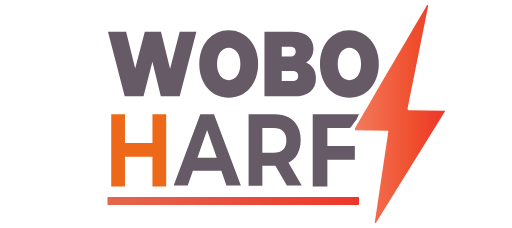
t = 0.00 s
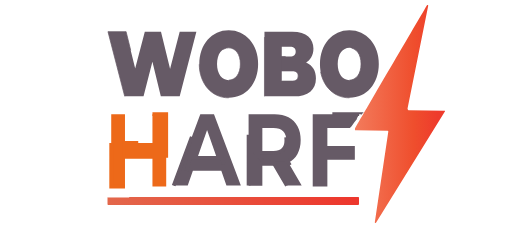
t = 1.35 s
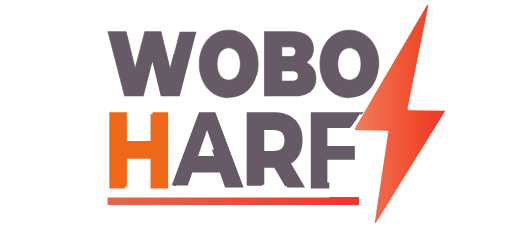
t = 2.70 s
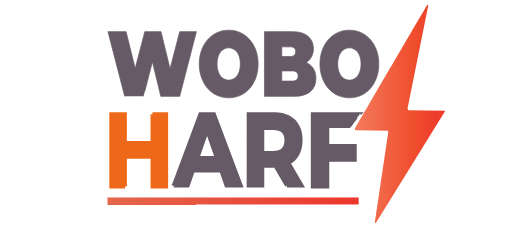
t = 4.05 s
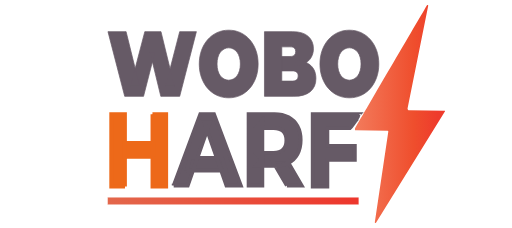
t = 5.40 s
t = 6.75 s: frame unchanged from t = 5.40 s, image omitted

The animated SVG that drew these frames (rendered in a browser with its animation timeline set to each time). Animation: 14 CSS @keyframes rules; one cycle of 8.10 s, repeats indefinitely.

<!--?xml version="1.0" encoding="utf-8"?-->
<!-- Generator: Adobe Illustrator 26.0.1, SVG Export Plug-In . SVG Version: 6.00 Build 0)  -->
<svg version="1.1" id="Camada_1" xmlns="http://www.w3.org/2000/svg" xmlns:xlink="http://www.w3.org/1999/xlink" x="0px" y="0px" viewBox="0 0 1500.2 666.8" style="" xml:space="preserve">
<style type="text/css">
	.st0{fill:#665A66;stroke:#665A66;stroke-width:2.0952;stroke-miterlimit:10;}
	.st1{fill:#ED6919;stroke:#ED6919;stroke-width:11.1745;stroke-miterlimit:10;}
	.st2{fill:#665A66;stroke:#665A66;stroke-width:11.1745;stroke-miterlimit:10;}
	.st3{clip-path:url(#SVGID_00000080194304104224936020000007875736585910729607_);}
	.st4{fill:url(#SVGID_00000042016799194335712870000012538206461608203162_);}
	.st5{clip-path:url(#SVGID_00000145047016826500820010000011941595751953253275_);}
	
		.st6{fill:url(#SVGID_00000180367875548366552300000001022214909938819744_);stroke:#FFFFFF;stroke-width:2.7936;stroke-miterlimit:10;}
</style>
<g>
	<g>
		<g>
			<path class="st0 dRrEjrgx_0" d="M365.4,281.7L316.4,92.1h53.1l39.5,160.1h-26.6l41.9-160.1h47.4l39.1,160.1h-25.6l41.3-160.1h48.9
				l-48.9,189.6h-55.3l-31.9-131.1h14.9l-33.6,131.1H365.4z"></path>
			<path class="st0 dRrEjrgx_1" d="M670.1,286c-12.4,0-23.8-2.4-34.4-7.3c-10.6-4.9-19.7-11.8-27.4-20.7c-7.7-8.9-13.7-19.5-18-31.6
				c-4.3-12.1-6.4-25.3-6.4-39.5c0-14.4,2.1-27.7,6.4-39.7c4.3-12,10.3-22.5,18-31.4c7.7-8.9,16.9-15.8,27.4-20.7
				c10.6-4.9,22-7.3,34.4-7.3c12.5,0,24,2.4,34.5,7.3s19.6,11.8,27.3,20.7c7.7,8.9,13.7,19.4,18,31.4c4.3,12,6.4,25.2,6.4,39.7
				c0,14.3-2.1,27.5-6.4,39.5c-4.3,12.1-10.3,22.6-18,31.6c-7.7,8.9-16.8,15.8-27.3,20.7C694.1,283.6,682.6,286,670.1,286z
				 M670.1,234.3c4.8,0,9.3-1.1,13.4-3.3s7.8-5.3,10.9-9.3c3.1-4.1,5.6-9,7.3-14.9c1.7-5.9,2.6-12.5,2.6-19.9c0-7.4-0.9-14-2.6-19.9
				c-1.7-5.9-4.2-10.8-7.3-14.9c-3.1-4.1-6.8-7.2-10.9-9.3s-8.6-3.3-13.4-3.3c-4.8,0-9.3,1.1-13.4,3.3s-7.8,5.3-10.9,9.3
				c-3.1,4.1-5.6,9-7.3,14.9c-1.7,5.9-2.6,12.5-2.6,19.9c0,7.4,0.9,14,2.6,19.9c1.7,5.9,4.2,10.8,7.3,14.9c3.1,4.1,6.8,7.2,10.9,9.3
				S665.3,234.3,670.1,234.3z"></path>
			<path class="st0 dRrEjrgx_2" d="M774.9,281.7V92.1h81.7c21.1,0,36.7,4.7,46.7,14c10,9.3,15.1,21.2,15.1,35.6c0,9.6-2.2,18.1-6.4,25.6
				c-4.3,7.5-10.5,13.4-18.7,17.7c-8.2,4.3-18.2,6.5-30.1,6.5l4.4-14.6c11.9,0,22.2,2.1,30.9,6.2c8.7,4.2,15.4,10.2,20.1,18
				c4.7,7.9,7.1,17.3,7.1,28.3c0,16.4-5.5,29.3-16.5,38.5c-11,9.2-27.1,13.8-48.2,13.8H774.9z M825.6,237h31c5.7,0,9.9-1.3,12.8-3.8
				c2.8-2.5,4.3-6.2,4.3-11.1s-1.4-8.6-4.3-11.1c-2.8-2.5-7.1-3.8-12.8-3.8h-34.5v-42.3h27.5c5.8,0,10.1-1.2,12.8-3.7
				c2.7-2.4,4-5.9,4-10.4c0-4.7-1.3-8.2-4-10.6c-2.7-2.3-7-3.5-12.8-3.5h-24V237z"></path>
			<path class="st0 dRrEjrgx_3" d="M1023.7,286c-12.4,0-23.8-2.4-34.4-7.3c-10.6-4.9-19.7-11.8-27.4-20.7c-7.7-8.9-13.7-19.5-18-31.6
				c-4.3-12.1-6.4-25.3-6.4-39.5c0-14.4,2.1-27.7,6.4-39.7c4.3-12,10.3-22.5,18-31.4c7.7-8.9,16.9-15.8,27.4-20.7
				c10.6-4.9,22-7.3,34.4-7.3c12.5,0,24,2.4,34.5,7.3s19.6,11.8,27.3,20.7c7.7,8.9,13.7,19.4,18,31.4c4.3,12,6.4,25.2,6.4,39.7
				c0,14.3-2.1,27.5-6.4,39.5c-4.3,12.1-10.3,22.6-18,31.6c-7.7,8.9-16.8,15.8-27.3,20.7C1047.8,283.6,1036.3,286,1023.7,286z
				 M1023.7,234.3c4.8,0,9.3-1.1,13.4-3.3s7.8-5.3,10.9-9.3c3.1-4.1,5.6-9,7.3-14.9c1.7-5.9,2.6-12.5,2.6-19.9
				c0-7.4-0.9-14-2.6-19.9c-1.7-5.9-4.2-10.8-7.3-14.9c-3.1-4.1-6.8-7.2-10.9-9.3s-8.6-3.3-13.4-3.3s-9.3,1.1-13.4,3.3
				s-7.8,5.3-10.9,9.3c-3.1,4.1-5.6,9-7.3,14.9c-1.7,5.9-2.6,12.5-2.6,19.9c0,7.4,0.9,14,2.6,19.9c1.7,5.9,4.2,10.8,7.3,14.9
				c3.1,4.1,6.8,7.2,10.9,9.3S1018.9,234.3,1023.7,234.3z"></path>
		</g>
	</g>
	<path class="st1 dRrEjrgx_4" d="M366.2,546.1h-40.3V333.8h40.3V546.1z M449.3,458.8h-85.9v-40.7h85.9V458.8z M446.7,333.8h40.3v212.3h-40.3
		V333.8z"></path>
	<path class="st2 dRrEjrgx_5" d="M508.9,543.2l78-209.4H627l78.7,209.4h-42.2L598.6,357H615l-64.9,186.1H508.9z M546.7,499.5l10.6-37.8h93.3
		l10.8,37.8H546.7z"></path>
	<path class="st2 dRrEjrgx_6" d="M728.4,543.2V333.8h76.2c15.8,0,29.3,3.1,40.7,9.2c11.4,6.1,20.2,14.9,26.4,26.3c6.2,11.4,9.3,24.9,9.3,40.5
		c0,15.8-3.1,29.4-9.3,40.7c-6.2,11.3-15,19.9-26.4,25.8c-11.4,5.9-25,8.9-40.7,8.9h-54.2l18.3-20.8v78.9H728.4z M768.7,470.2
		l-18.6-23h51.4c12.4,0,21.7-3.2,28.1-9.6c6.4-6.4,9.5-15.4,9.5-26.9c0-11.6-3.2-20.5-9.5-26.8c-6.4-6.3-15.7-9.4-28.1-9.4h-51.4
		l18.6-23V470.2z M840.6,543.2l-43.9-75.6h43.4l43.9,75.6H840.6z"></path>
	<path class="st2 dRrEjrgx_7" d="M1052.2,334c0-0.1,0-0.1,0.1-0.2H916.3v212.3h42.9v-78.5h80.5v-40.7h-80.5v-52.3h65.9
		c6.1-5.7,11.8-15.6,16.2-20.7c1.2-1.4,2.5-2.8,3.7-4.2c0.2-1.3,0.5-2.6,1.1-3.8c0.5-1.6,1.3-3,2.4-4.3
		C1049.1,338.7,1050.3,336,1052.2,334z"></path>
	<g>
		<g>
			<g>
				<defs>
					<path id="SVGID_1_" d="M1251.1,14.8c-34.3,58.6-211.3,360.8-210.8,361.5l-0.8,1.7c-0.5,1.1-0.1,2.1,0.8,2.7
						c0.3,0.2,0.5,0.3,0.9,0.3l94.5,1.2c1.2,0,2.1,1.2,2.1,2.4c0,0.2,0,0.2,0,0.3l-39.6,265.9c-0.1,1.2,0.5,2.1,1.6,2.3
						c0.7,0.2,1.5-0.3,1.9-0.9l202.3-327.2c0.1-0.3,0.1-0.6-0.1-0.8c-0.1,0-0.1-0.2-0.3-0.2l-105.2-1.8c-2.3,0-4.2-2-4.2-4.5
						c0-0.3,0-0.6,0.1-0.9l60.4-300.6c0.3-1.2-0.4-2.1-1.5-2.4c-0.1,0-0.3,0-0.4,0C1252.2,13.7,1251.7,14.2,1251.1,14.8" class="dRrEjrgx_8"></path>
				</defs>
				<clipPath id="SVGID_00000000191239305357336700000014154428501175579529_">
					<use xlink:href="#SVGID_1_" style="overflow:visible;"></use>
				</clipPath>
				<g style="clip-path:url(#SVGID_00000000191239305357336700000014154428501175579529_);">
					
						<linearGradient id="SVGID_00000003816435871216206100000007923657109585580982_" gradientUnits="userSpaceOnUse" x1="1355.1067" y1="730.3798" x2="1356.1935" y2="730.3798" gradientTransform="matrix(-247.36 0 0 -247.36 336503.3125 181000.5156)">
						<stop offset="0" style="stop-color:#EE3B2C"></stop>
						<stop offset="8.000000e-02" style="stop-color:#EE3B2C"></stop>
						<stop offset="0.34" style="stop-color:#EF4E2D"></stop>
						<stop offset="1" style="stop-color:#F37C5D"></stop>
					</linearGradient>
					<path style="fill:url(#SVGID_00000003816435871216206100000007923657109585580982_);" d="M1038.9,13.7v311.8
						c2.3,4.1,3,9.5,0.8,14.9c-0.3,0.7-0.6,1.3-0.8,2v1.7c6,3.9,8.6,13.2,4.7,19.8c-1.5,2.6-3.1,5-4.7,7.5v282.5h265.3V13.7H1038.9z
						" class="dRrEjrgx_9"></path>
				</g>
			</g>
		</g>
	</g>
	<g>
		<defs>
			<path id="SVGID_00000133502143089013477080000013110542113471855756_" d="M316.8,576.6c-1.3,0-2.6,1.3-2.6,2.6v18
				c0,1.5,1.1,2.6,2.6,2.6l0,0h732.9c1.3,0,2.6-1.3,2.6-2.6l0,0v-18c0-1.5-1.1-2.6-2.6-2.6L316.8,576.6L316.8,576.6z" class="dRrEjrgx_10"></path>
		</defs>
		<clipPath id="SVGID_00000075873709785027580970000000133447578389589926_">
			<use xlink:href="#SVGID_00000133502143089013477080000013110542113471855756_" style="overflow:visible;"></use>
		</clipPath>
		<g style="clip-path:url(#SVGID_00000075873709785027580970000000133447578389589926_);">
			
				<linearGradient id="SVGID_00000152979927405543310820000016930453660792560523_" gradientUnits="userSpaceOnUse" x1="1348.0271" y1="734.0115" x2="1349.1019" y2="734.0115" gradientTransform="matrix(680.98 0 0 680.98 -917663.4375 -499258.875)">
				<stop offset="0" style="stop-color:#E3674B"></stop>
				<stop offset="0.98" style="stop-color:#ED372D"></stop>
				<stop offset="1" style="stop-color:#ED372D"></stop>
			</linearGradient>
			
				<path style="fill:url(#SVGID_00000152979927405543310820000016930453660792560523_);stroke:#FFFFFF;stroke-width:2.7936;stroke-miterlimit:10;" width="738" height="23.3" d="M314.2 576.6 L1052.2 576.6 L1052.2 599.9 L314.2 599.9 Z" class="dRrEjrgx_11"></path>
		</g>
		
			<use xlink:href="#SVGID_00000133502143089013477080000013110542113471855756_" style="overflow:visible;fill:none;stroke:#FFFFFF;stroke-width:2.7936;stroke-miterlimit:10;"></use>
	</g>
</g>
<style data-made-with="vivus-instant">.dRrEjrgx_0{stroke-dasharray:1650 1652;stroke-dashoffset:1651;animation:dRrEjrgx_draw_0 8100ms linear 0ms infinite,dRrEjrgx_fade 8100ms linear 0ms infinite;}.dRrEjrgx_1{stroke-dasharray:849 851;stroke-dashoffset:850;animation:dRrEjrgx_draw_1 8100ms linear 0ms infinite,dRrEjrgx_fade 8100ms linear 0ms infinite;}.dRrEjrgx_2{stroke-dasharray:1092 1094;stroke-dashoffset:1093;animation:dRrEjrgx_draw_2 8100ms linear 0ms infinite,dRrEjrgx_fade 8100ms linear 0ms infinite;}.dRrEjrgx_3{stroke-dasharray:849 851;stroke-dashoffset:850;animation:dRrEjrgx_draw_3 8100ms linear 0ms infinite,dRrEjrgx_fade 8100ms linear 0ms infinite;}.dRrEjrgx_4{stroke-dasharray:1264 1266;stroke-dashoffset:1265;animation:dRrEjrgx_draw_4 8100ms linear 0ms infinite,dRrEjrgx_fade 8100ms linear 0ms infinite;}.dRrEjrgx_5{stroke-dasharray:1269 1271;stroke-dashoffset:1270;animation:dRrEjrgx_draw_5 8100ms linear 0ms infinite,dRrEjrgx_fade 8100ms linear 0ms infinite;}.dRrEjrgx_6{stroke-dasharray:1393 1395;stroke-dashoffset:1394;animation:dRrEjrgx_draw_6 8100ms linear 0ms infinite,dRrEjrgx_fade 8100ms linear 0ms infinite;}.dRrEjrgx_7{stroke-dasharray:840 842;stroke-dashoffset:841;animation:dRrEjrgx_draw_7 8100ms linear 0ms infinite,dRrEjrgx_fade 8100ms linear 0ms infinite;}.dRrEjrgx_8{stroke-dasharray:1609 1611;stroke-dashoffset:1610;animation:dRrEjrgx_draw_8 8100ms linear 0ms infinite,dRrEjrgx_fade 8100ms linear 0ms infinite;}.dRrEjrgx_9{stroke-dasharray:1816 1818;stroke-dashoffset:1817;animation:dRrEjrgx_draw_9 8100ms linear 0ms infinite,dRrEjrgx_fade 8100ms linear 0ms infinite;}.dRrEjrgx_10{stroke-dasharray:1519 1521;stroke-dashoffset:1520;animation:dRrEjrgx_draw_10 8100ms linear 0ms infinite,dRrEjrgx_fade 8100ms linear 0ms infinite;}.dRrEjrgx_11{stroke-dasharray:1523 1525;stroke-dashoffset:1524;animation:dRrEjrgx_draw_11 8100ms linear 0ms infinite,dRrEjrgx_fade 8100ms linear 0ms infinite;}@keyframes dRrEjrgx_draw{100%{stroke-dashoffset:0;}}@keyframes dRrEjrgx_fade{0%{stroke-opacity:1;}95.06172839506173%{stroke-opacity:1;}100%{stroke-opacity:0;}}@keyframes dRrEjrgx_draw_0{8.641975308641975%{stroke-dashoffset: 1651}51.85185185185185%{ stroke-dashoffset: 0;}100%{ stroke-dashoffset: 0;}}@keyframes dRrEjrgx_draw_1{9.203142536475871%{stroke-dashoffset: 850}52.41301907968575%{ stroke-dashoffset: 0;}100%{ stroke-dashoffset: 0;}}@keyframes dRrEjrgx_draw_2{9.764309764309765%{stroke-dashoffset: 1093}52.974186307519645%{ stroke-dashoffset: 0;}100%{ stroke-dashoffset: 0;}}@keyframes dRrEjrgx_draw_3{10.32547699214366%{stroke-dashoffset: 850}53.535353535353536%{ stroke-dashoffset: 0;}100%{ stroke-dashoffset: 0;}}@keyframes dRrEjrgx_draw_4{10.886644219977553%{stroke-dashoffset: 1265}54.09652076318743%{ stroke-dashoffset: 0;}100%{ stroke-dashoffset: 0;}}@keyframes dRrEjrgx_draw_5{11.447811447811446%{stroke-dashoffset: 1270}54.65768799102132%{ stroke-dashoffset: 0;}100%{ stroke-dashoffset: 0;}}@keyframes dRrEjrgx_draw_6{12.008978675645343%{stroke-dashoffset: 1394}55.218855218855225%{ stroke-dashoffset: 0;}100%{ stroke-dashoffset: 0;}}@keyframes dRrEjrgx_draw_7{12.570145903479238%{stroke-dashoffset: 841}55.78002244668912%{ stroke-dashoffset: 0;}100%{ stroke-dashoffset: 0;}}@keyframes dRrEjrgx_draw_8{13.13131313131313%{stroke-dashoffset: 1610}56.34118967452301%{ stroke-dashoffset: 0;}100%{ stroke-dashoffset: 0;}}@keyframes dRrEjrgx_draw_9{13.692480359147025%{stroke-dashoffset: 1817}56.9023569023569%{ stroke-dashoffset: 0;}100%{ stroke-dashoffset: 0;}}@keyframes dRrEjrgx_draw_10{14.25364758698092%{stroke-dashoffset: 1520}57.46352413019079%{ stroke-dashoffset: 0;}100%{ stroke-dashoffset: 0;}}@keyframes dRrEjrgx_draw_11{14.814814814814813%{stroke-dashoffset: 1524}58.0246913580247%{ stroke-dashoffset: 0;}100%{ stroke-dashoffset: 0;}}</style></svg>
